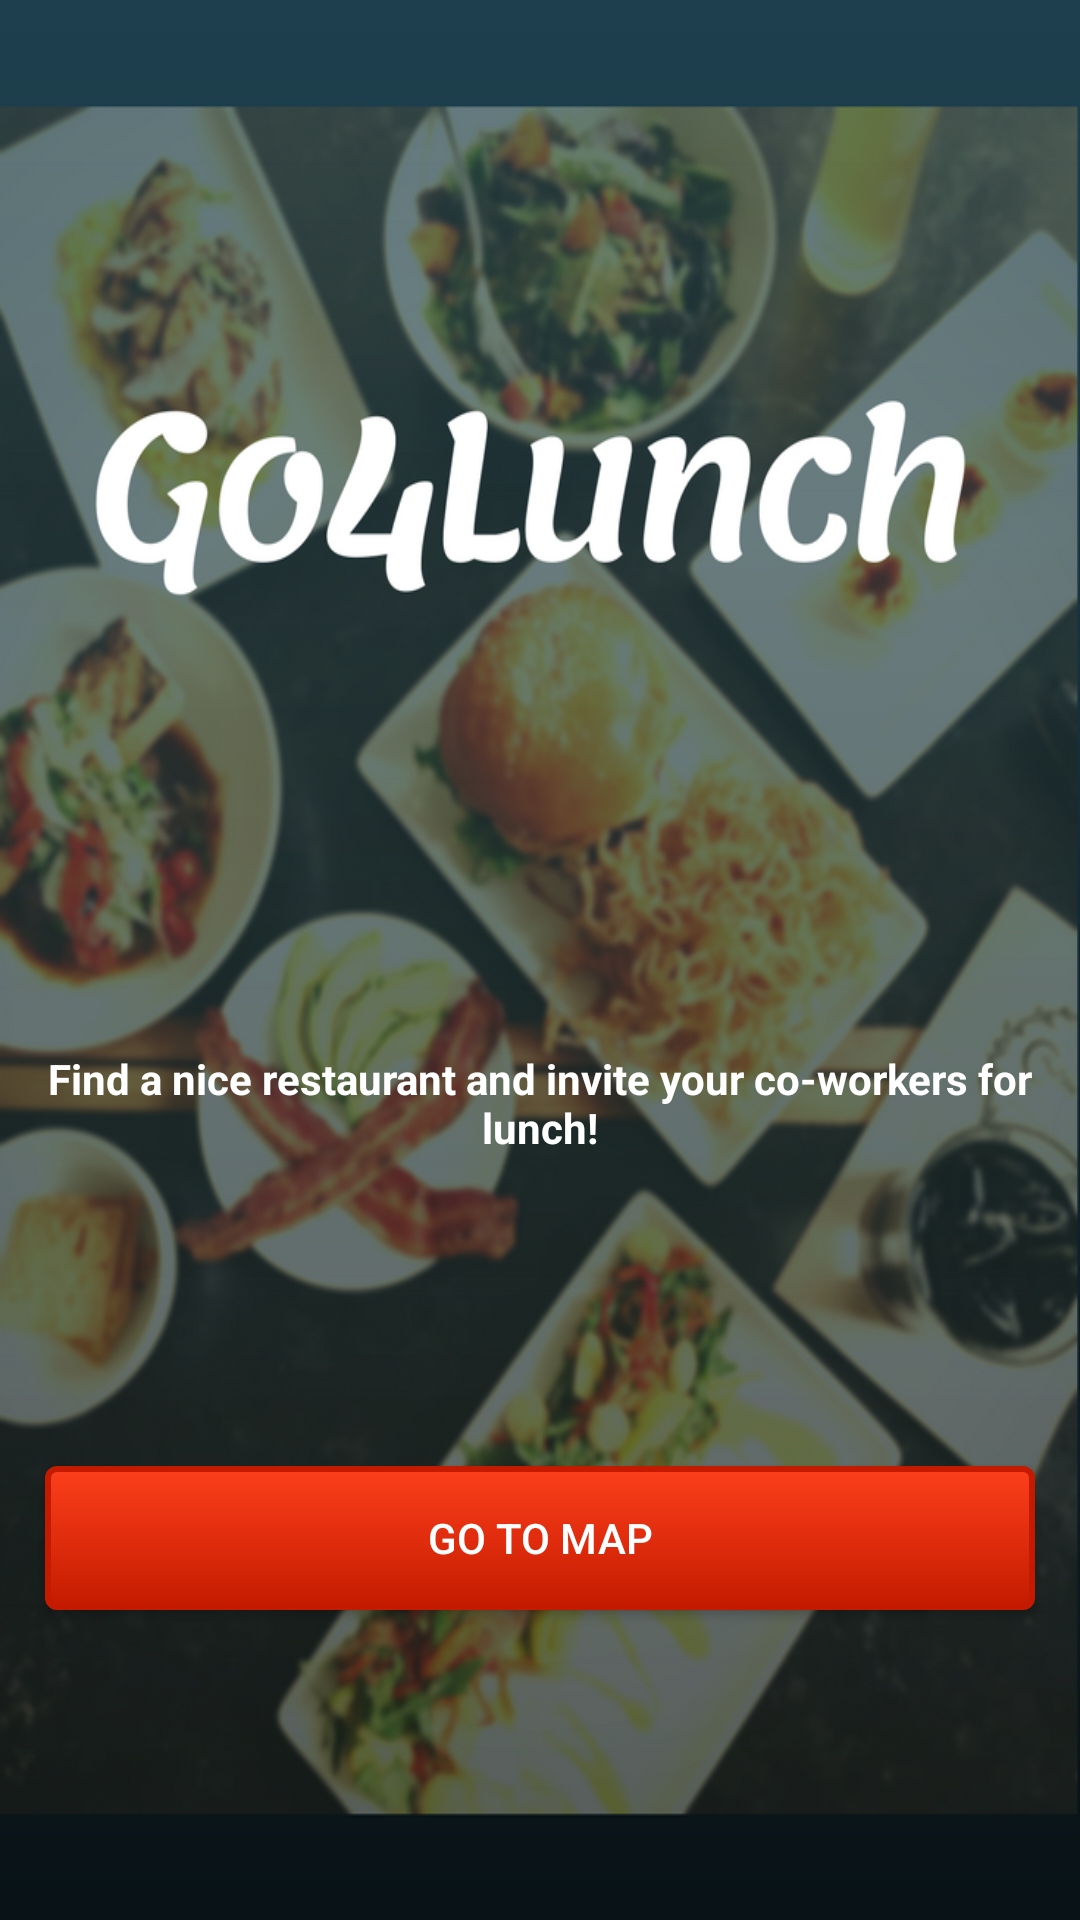

This screen was rendered from an Android layout file. Write that file and the resources it references.
<!-- AndroidManifest.xml: activity theme AppTheme.NoTitle -->
<!-- res/layout/activity_main.xml -->
<?xml version="1.0" encoding="utf-8"?>

<android.support.constraint.ConstraintLayout xmlns:android="http://schemas.android.com/apk/res/android"
    xmlns:app="http://schemas.android.com/apk/res-auto"
    xmlns:tools="http://schemas.android.com/tools"
    android:layout_width="match_parent"
    android:layout_height="match_parent"
    android:background="@drawable/background_image"
    tools:context=".controler.activities.MainActivity">

    <android.support.design.widget.CoordinatorLayout
        android:id="@+id/main_activity_coordinator_layout"
        android:layout_width="match_parent"
        android:layout_height="match_parent">
    </android.support.design.widget.CoordinatorLayout>

    <TextView
        android:id="@+id/slogan"
        style="@style/marginConstraint"
        android:layout_width="wrap_content"
        android:layout_height="wrap_content"
        android:layout_alignParentBottom="true"
        android:layout_centerHorizontal="true"
        android:layout_marginTop="350dp"
        android:text="@string/splash_screen_text"
        android:textAlignment="center"
        android:textColor="@color/white"
        android:textSize="14sp"
        android:textStyle="bold"
        app:layout_constraintEnd_toEndOf="parent"
        app:layout_constraintStart_toStartOf="parent"
        app:layout_constraintTop_toTopOf="parent" />

    <Button
        android:id="@+id/main_button"
        android:layout_width="match_parent"
        android:layout_height="wrap_content"
        android:layout_alignParentBottom="true"
        android:layout_centerHorizontal="true"
        android:layout_margin="15dp"
        android:background="@drawable/custom_buttons"
        android:onClick="onClickLoginButton"
        android:text="GO TO MAP"
        android:textColor="@color/white"
        app:layout_constraintBottom_toBottomOf="parent"
        app:layout_constraintEnd_toEndOf="parent"
        app:layout_constraintStart_toStartOf="parent"
        app:layout_constraintTop_toBottomOf="@+id/slogan" />

</android.support.constraint.ConstraintLayout>
<!-- resources referenced by this layout -->
<resources>
  <color name="white">#FFFFFF</color>
  <!-- drawable background_image: png bitmap (drawable-mdpi, 1000552 bytes) -->
  <!-- drawable custom_buttons (drawable) -->
  <?xml version="1.0" encoding="utf-8"?>
  
  <selector xmlns:android="http://schemas.android.com/apk/res/android" >
      <item android:state_pressed="true" >
          <shape android:shape="rectangle"  >
              <corners android:radius="3dip" />
              <stroke android:width="1dip" android:color="@color/colorPrimaryDark" />
              <gradient android:angle="-90" android:startColor="@color/colorPrimary" android:endColor="@color/colorPrimaryDark"  />
          </shape>
      </item>
      <item android:state_focused="true">
          <shape android:shape="rectangle"  >
              <corners android:radius="3dip" />
              <stroke android:width="2dip" android:color="@color/colorPrimaryDark" />
              <solid android:color="@color/colorPrimary"/>
          </shape>
      </item>
      <item >
          <shape android:shape="rectangle"  >
              <corners android:radius="3dip" />
              <stroke android:width="2dip" android:color="@color/colorPrimaryDark" />
              <gradient android:angle="-90" android:startColor="@color/colorPrimary" android:endColor="@color/colorPrimaryDark" />
          </shape>
      </item>
  </selector>
  <string name="splash_screen_text">Find a nice restaurant and invite your co-workers for lunch!</string>
  <style name="marginConstraint">
          <item name="android:layout_marginTop">8dp</item>
          <item name="android:layout_marginBottom">8dp</item>
          <item name="android:layout_marginLeft">8dp</item>
          <item name="android:layout_marginRight">8dp</item>
      </style>
  <style name="AppTheme.NoTitle" parent="AppTheme">
      <item name="windowNoTitle">true</item>
      <item name="windowActionBar">false</item>
      <item name="actionBarTheme">@null</item>
      </style>
  <color name="colorPrimaryDark">#c41b00</color>
  <color name="colorPrimary">#fc3f1b</color>
  <style name="AppTheme" parent="Theme.AppCompat.Light.DarkActionBar">
          
          <item name="colorPrimary">@color/colorPrimary</item>
          <item name="colorPrimaryDark">@color/colorPrimaryDark</item>
          <item name="colorAccent">@color/colorAccent</item>
      </style>
  <color name="colorAccent">#fc7540</color>
</resources>
